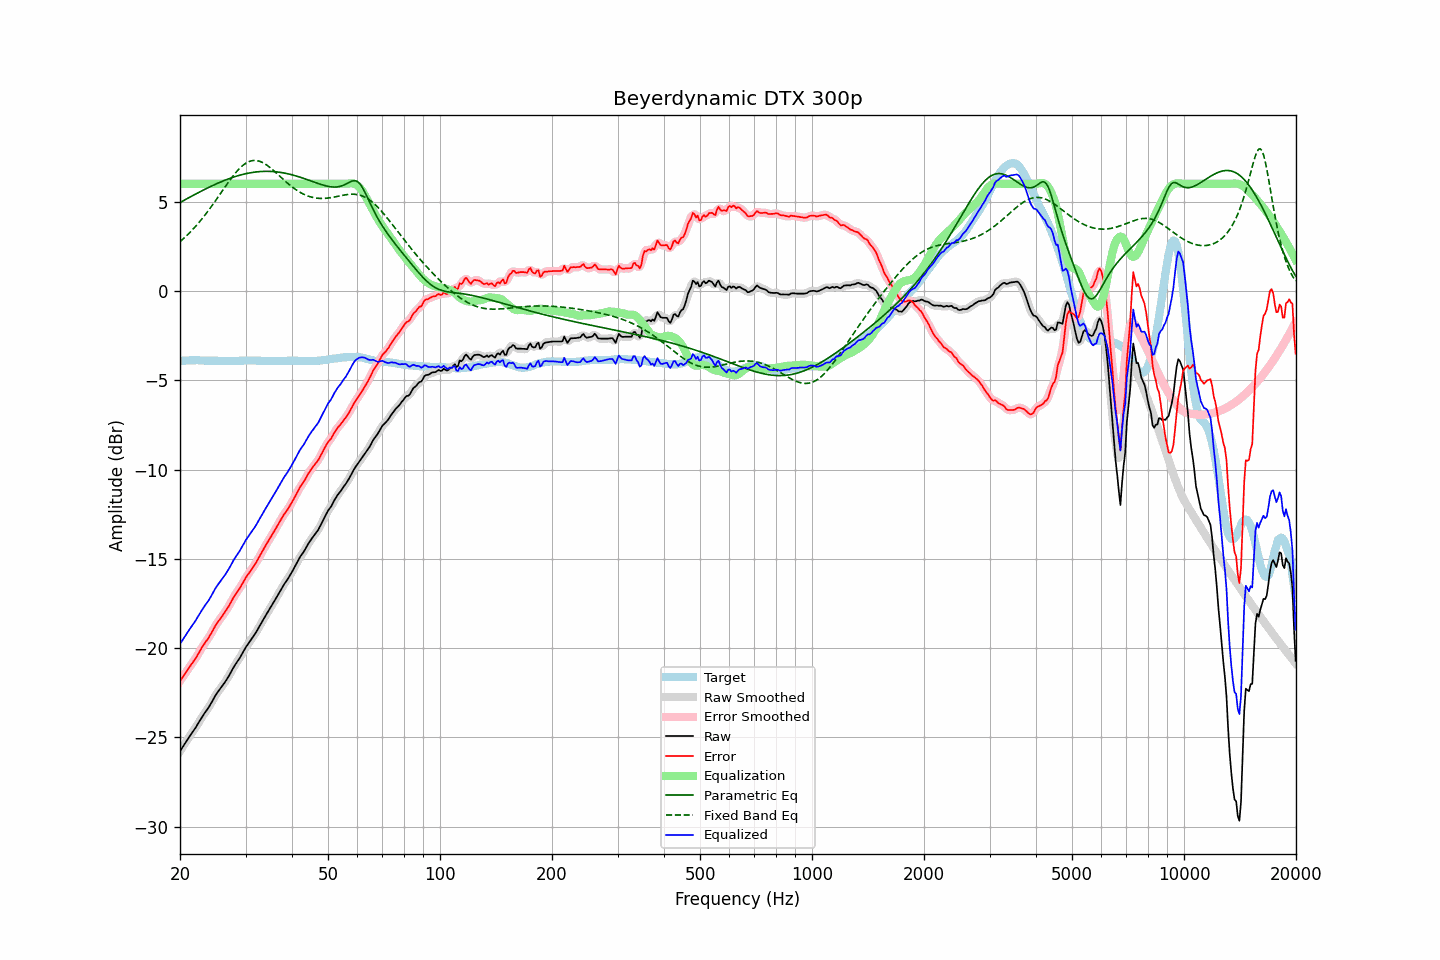

Data behind this chart, as committed beside it:
frequency, raw, error, smoothed, error_smoothed, equalization, parametric_eq, fixed_band_eq, equalized_raw, equalized_smoothed, target
20.00, -25.77, -21.84, -25.77, -21.85, 6.00, 4.95, 2.76, -19.77, -19.77, -3.93
20.20, -25.63, -21.71, -25.63, -21.71, 6.00, 5.00, 2.84, -19.63, -19.63, -3.92
20.40, -25.49, -21.58, -25.49, -21.58, 6.00, 5.05, 2.92, -19.49, -19.49, -3.91
20.61, -25.35, -21.45, -25.35, -21.45, 6.00, 5.10, 3.00, -19.35, -19.35, -3.91
20.81, -25.21, -21.31, -25.21, -21.31, 6.00, 5.15, 3.08, -19.21, -19.21, -3.90
21.02, -25.07, -21.17, -25.07, -21.18, 6.00, 5.20, 3.17, -19.07, -19.07, -3.90
21.23, -24.94, -21.05, -24.94, -21.05, 6.00, 5.25, 3.26, -18.94, -18.94, -3.89
21.44, -24.81, -20.92, -24.81, -20.92, 6.00, 5.30, 3.35, -18.81, -18.81, -3.89
21.66, -24.68, -20.80, -24.68, -20.80, 6.00, 5.34, 3.45, -18.68, -18.68, -3.89
21.87, -24.55, -20.66, -24.55, -20.67, 6.00, 5.39, 3.55, -18.55, -18.55, -3.89
22.09, -24.42, -20.54, -24.41, -20.53, 6.00, 5.44, 3.65, -18.42, -18.41, -3.88
22.31, -24.26, -20.38, -24.26, -20.38, 6.00, 5.49, 3.75, -18.26, -18.26, -3.88
22.54, -24.11, -20.23, -24.11, -20.23, 6.00, 5.53, 3.85, -18.11, -18.11, -3.89
22.76, -23.96, -20.06, -23.96, -20.07, 6.00, 5.58, 3.96, -17.96, -17.96, -3.90
22.99, -23.81, -19.91, -23.82, -19.92, 6.00, 5.63, 4.07, -17.81, -17.82, -3.90
23.22, -23.68, -19.78, -23.68, -19.78, 6.00, 5.67, 4.19, -17.68, -17.68, -3.90
23.45, -23.55, -19.64, -23.56, -19.65, 6.00, 5.72, 4.30, -17.55, -17.56, -3.91
23.69, -23.43, -19.53, -23.43, -19.52, 6.00, 5.76, 4.42, -17.43, -17.43, -3.91
23.92, -23.30, -19.39, -23.30, -19.39, 6.00, 5.80, 4.54, -17.30, -17.30, -3.91
24.16, -23.15, -19.24, -23.15, -19.24, 6.00, 5.85, 4.66, -17.15, -17.15, -3.91
24.40, -22.99, -19.08, -22.99, -19.08, 6.00, 5.89, 4.79, -16.99, -16.99, -3.91
24.65, -22.82, -18.92, -22.82, -18.92, 6.00, 5.93, 4.91, -16.82, -16.82, -3.91
24.89, -22.66, -18.75, -22.67, -18.76, 6.00, 5.97, 5.04, -16.66, -16.67, -3.91
25.14, -22.52, -18.61, -22.52, -18.61, 6.00, 6.01, 5.17, -16.52, -16.52, -3.91
25.39, -22.40, -18.48, -22.40, -18.48, 6.00, 6.05, 5.30, -16.40, -16.40, -3.92
25.65, -22.28, -18.37, -22.28, -18.36, 6.00, 6.09, 5.43, -16.28, -16.28, -3.92
25.91, -22.16, -18.25, -22.16, -18.24, 6.00, 6.13, 5.56, -16.16, -16.16, -3.92
26.16, -22.03, -18.11, -22.03, -18.12, 6.00, 6.17, 5.69, -16.03, -16.03, -3.92
26.43, -21.90, -17.99, -21.90, -17.98, 6.00, 6.20, 5.82, -15.90, -15.90, -3.92
26.69, -21.76, -17.84, -21.76, -17.85, 6.00, 6.24, 5.95, -15.76, -15.76, -3.92
26.96, -21.62, -17.71, -21.62, -17.70, 6.00, 6.27, 6.08, -15.62, -15.62, -3.92
27.23, -21.46, -17.55, -21.46, -17.54, 6.00, 6.30, 6.20, -15.46, -15.46, -3.92
27.50, -21.30, -17.39, -21.30, -17.38, 6.00, 6.34, 6.32, -15.30, -15.30, -3.92
27.77, -21.13, -17.21, -21.14, -17.22, 6.00, 6.37, 6.44, -15.13, -15.14, -3.92
28.05, -20.98, -17.06, -20.98, -17.07, 6.00, 6.40, 6.55, -14.98, -14.98, -3.92
28.33, -20.84, -16.92, -20.84, -16.93, 6.00, 6.42, 6.66, -14.84, -14.84, -3.92
28.62, -20.71, -16.80, -20.71, -16.80, 6.00, 6.45, 6.76, -14.71, -14.71, -3.92
28.90, -20.58, -16.67, -20.57, -16.66, 6.00, 6.48, 6.86, -14.58, -14.57, -3.91
29.19, -20.42, -16.51, -20.42, -16.51, 6.00, 6.50, 6.94, -14.42, -14.42, -3.91
29.48, -20.26, -16.35, -20.26, -16.36, 6.00, 6.53, 7.02, -14.26, -14.26, -3.91
29.78, -20.09, -16.20, -20.10, -16.20, 6.00, 6.55, 7.09, -14.09, -14.10, -3.90
30.08, -19.94, -16.05, -19.95, -16.05, 6.00, 6.57, 7.15, -13.94, -13.95, -3.90
30.38, -19.81, -15.92, -19.81, -15.91, 6.00, 6.59, 7.21, -13.81, -13.81, -3.90
30.68, -19.68, -15.78, -19.68, -15.78, 6.00, 6.60, 7.25, -13.68, -13.68, -3.90
30.99, -19.55, -15.66, -19.55, -15.66, 6.00, 6.62, 7.28, -13.55, -13.55, -3.90
31.30, -19.42, -15.53, -19.42, -15.53, 6.00, 6.64, 7.30, -13.42, -13.42, -3.90
31.61, -19.29, -15.39, -19.29, -15.40, 6.00, 6.65, 7.31, -13.29, -13.29, -3.90
31.93, -19.16, -15.27, -19.16, -15.26, 6.00, 6.66, 7.31, -13.16, -13.16, -3.90
32.24, -19.01, -15.10, -19.01, -15.11, 6.00, 6.67, 7.30, -13.01, -13.01, -3.91
32.57, -18.85, -14.95, -18.85, -14.95, 6.00, 6.68, 7.27, -12.85, -12.85, -3.91
32.89, -18.69, -14.78, -18.69, -14.78, 6.00, 6.69, 7.25, -12.69, -12.69, -3.91
33.22, -18.53, -14.61, -18.53, -14.62, 6.00, 6.69, 7.21, -12.53, -12.53, -3.92
33.55, -18.38, -14.46, -18.38, -14.46, 6.00, 6.70, 7.16, -12.38, -12.38, -3.92
33.89, -18.22, -14.29, -18.22, -14.30, 6.00, 6.70, 7.11, -12.22, -12.22, -3.93
34.23, -18.07, -14.15, -18.07, -14.15, 6.00, 6.70, 7.05, -12.07, -12.07, -3.93
34.57, -17.92, -13.99, -17.92, -13.99, 6.00, 6.70, 6.98, -11.92, -11.92, -3.93
34.92, -17.77, -13.85, -17.77, -13.85, 6.00, 6.70, 6.91, -11.77, -11.77, -3.93
35.27, -17.62, -13.70, -17.63, -13.70, 6.00, 6.69, 6.84, -11.62, -11.63, -3.93
35.62, -17.48, -13.56, -17.48, -13.55, 6.00, 6.69, 6.76, -11.48, -11.48, -3.93
35.97, -17.33, -13.40, -17.33, -13.40, 6.00, 6.68, 6.68, -11.33, -11.33, -3.93
... 635 more rows
